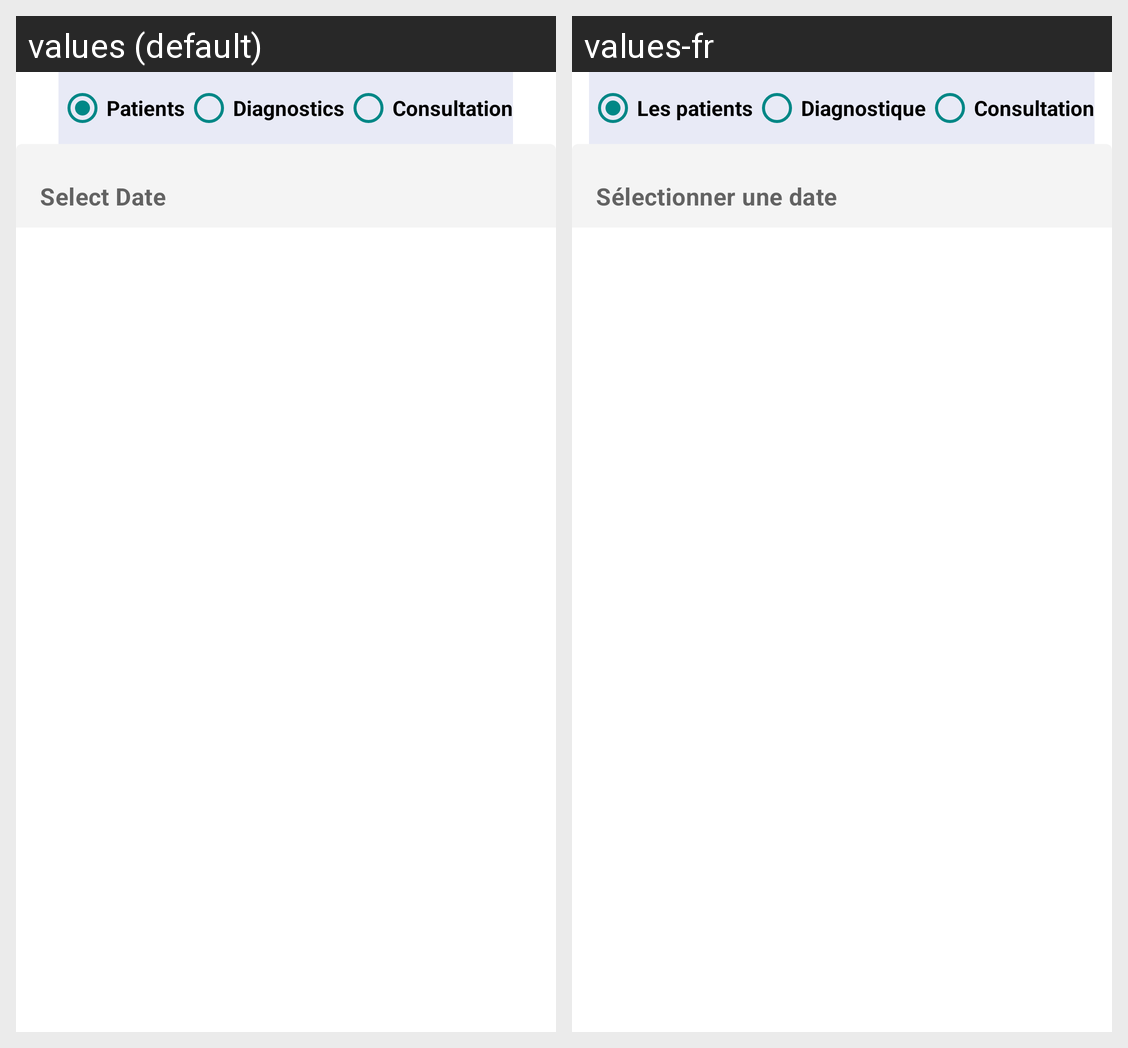

Here is an Android app screen in its default locale and in the app's own translations. Write out the translated-string differences for the strings that appear on this screen.
Android screen res/layout/fragment_contacts.xml rendered under 2 locales, left to right: values (default), values-fr. Device: Nexus 5 (rendered at 1080×1920; each locale shown at half size, 540×960, under a caption strip naming it); theme Theme.PathoGold.
Strings drawn on this screen, with the default value and each locale's value (text and hints the layout hard-codes, and strings that could not be matched under every locale, appear in the picture but are not listed):

patient
  values: Patients
  values-fr: Les patients

diagnostics
  values: Diagnostics
  values-fr: Diagnostique

consultation
  values: Consultation
  values-fr: Consultation

select_date
  values: Select Date
  values-fr: Sélectionner une date
